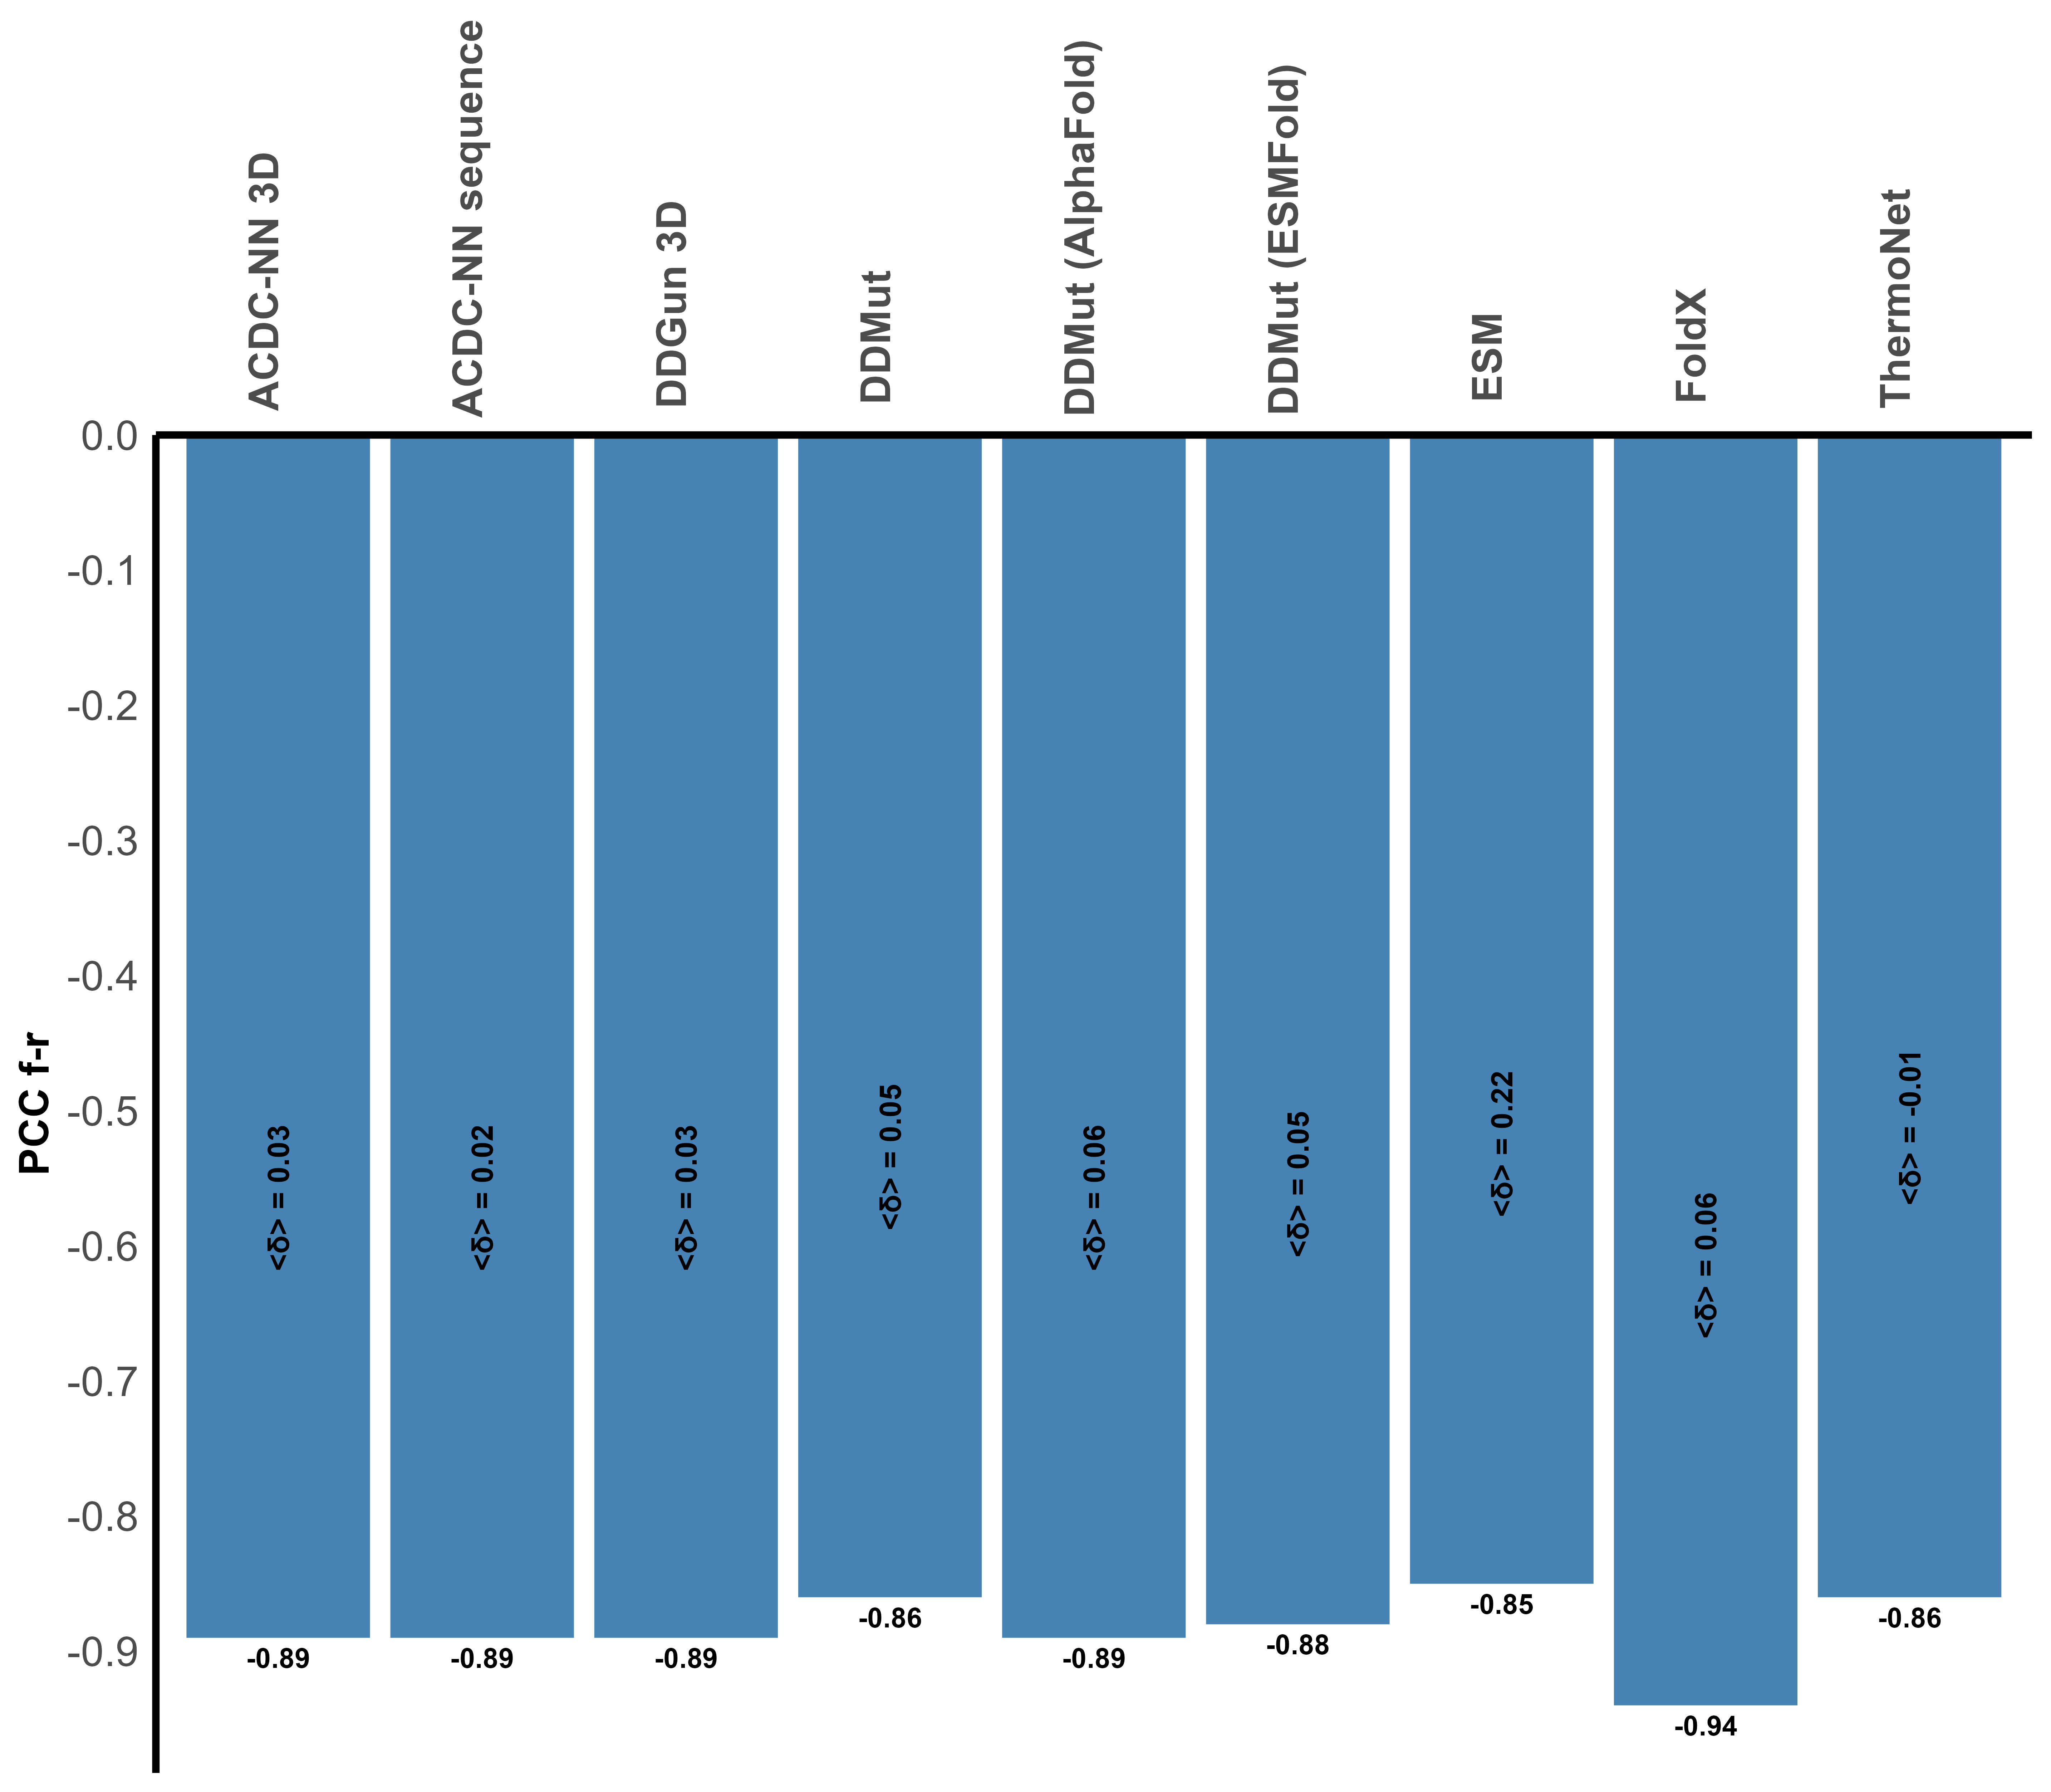

Recreate this plot in R.
library(ggplot2)
library(tidyverse)
data=read.csv('antisimmetry.tsv',sep='\t')
colnames(data)=c('Predictor','PCC f-r','X.δ.','Error')
base=ggplot(data=data, aes(x=`PCC f-r`, y=Predictor))
graph=base+geom_bar(stat="identity",fill="steelblue")
rez=graph+geom_text(aes(label=X.δ.,hjust=-2.5),position=position_dodge(0.75),size=2.95,angle = 90)+geom_text(aes(label=`PCC f-r`,vjust=1.5),position=position_dodge(0.75),size=2.65)+coord_flip()
rez1=rez+scale_y_discrete(position = 'right')+scale_x_continuous(n.breaks=10, limits=c(min(data$`PCC f-r`)-0.05,0), expand = c(0, 0))+theme_minimal()
antisimmetry=rez1+theme(axis.line = element_line(color="black", size = 1),panel.grid.major = element_blank(), panel.grid.minor = element_blank(),plot.background = element_rect(colour = "white"),,axis.text.y = element_text(size=12),axis.text.x = element_text(face="bold",angle = 90,size=12,hjust=0.05), axis.title.y = element_text(face="bold",size=12),axis.title.x=element_blank())
antisimmetry

ggsave("antisimmetry.png",plot=antisimmetry,width=5735,height=5010,units='px',dpi=700)